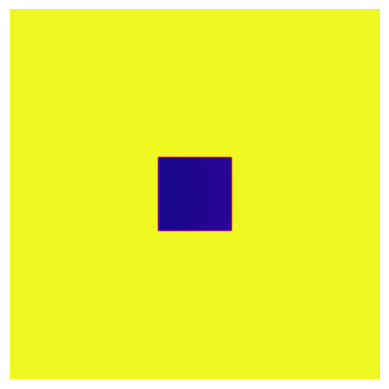

Here is the Python script that generated this plot:
import numpy as np
import matplotlib.pyplot as plt
import matplotlib.animation as animation
from scipy.ndimage import gaussian_filter

# Global parameters
phi = (1 + np.sqrt(5)) / 2  # Golden ratio; an irrational number for modulation
width, height = 200, 200    # Grid dimensions
Du, Dv = 0.16, 0.08         # Diffusion coefficients

# Improved Algebraic Geometry Module
#
# Here we define two elliptic curves with parameters chosen to introduce rich algebraic
# invariants into the diffusion field. The idea is to compute two implicit functions:
#   f1(x, y) = y^2 - (x^3 - 3*x + 1)
#   f2(x, y) = y^2 - (x^3 - phi*x + phi**2)
#
# Their squared sums form an "error" field whose reciprocal (after proper normalization)
# creates a potential that modulates the reaction–diffusion process. This introduces 
# an interplay between algebraically defined structures and the emergence of complex patterns.
def algebraic_morphism(grid_x, grid_y):
    X, Y = np.meshgrid(grid_x, grid_y)
    # Define two elliptic curves (Weierstrass forms with distinct parameters)
    f1 = Y**2 - (X**3 - 3*X + 1)
    f2 = Y**2 - (X**3 - phi*X + phi**2)
    # Combined "error" reflecting deviation from these algebraic curves
    E = f1**2 + f2**2
    # The potential function inversely modulates diffusion intensity.
    # Higher values of E (further from the curves) result in smaller influence,
    # while regions near the curves have stronger modulation.
    return 1.0 / (1.0 + E)

# Reaction–Diffusion dynamics with field-modulated instability
def reaction_diffusion(U, V, morphism):
    # Simple Laplacian via Gaussian filter approximates diffusion;
    # this is then locally weighted by the algebraic morphism field.
    Lu = gaussian_filter(U, sigma=1)
    Lv = gaussian_filter(V, sigma=1)
    # The reaction term couples U and V in a nonlinear manner.
    reaction = U * V**2
    # Update equations incorporate algebraic geometry modulation:
    U += (Du * Lu - reaction + 0.055 * (1 - U)) * morphism
    V += (Dv * Lv + reaction - (0.062 + 0.005 * np.sin(phi)) * V) * morphism
    return U, V

# Initial conditions: a mostly uniform state with a slight perturbation in the center.
U = np.ones((width, height))
V = np.zeros((width, height))
r = 20
U[width//2 - r:width//2 + r, height//2 - r:height//2 + r] = 0.50
V[width//2 - r:width//2 + r, height//2 - r:height//2 + r] = 0.25

# Create a coordinate grid to be used in the algebraic morphism.
grid_x = np.linspace(-2, 2, width)
grid_y = np.linspace(-2, 2, height)
morphism_field = algebraic_morphism(grid_x, grid_y)

# Poetic modulation: A slowly changing modulation factor inspired by the emotional arc of the poem.
poem_arc = np.linspace(0.8, 1.2, 500)

# Set up the matplotlib figure
fig, ax = plt.subplots()
img = ax.imshow(U, cmap='plasma', interpolation='bilinear')
plt.axis('off')

def update(frame):
    global U, V
    # Modulate the effect of the algebraic field with the poetic arc to guide instability.
    current_modulation = morphism_field * poem_arc[frame % len(poem_arc)]
    U, V = reaction_diffusion(U, V, current_modulation)
    img.set_data(U)
    return [img]

ani = animation.FuncAnimation(fig, update, frames=600, interval=50, blit=True)
plt.show()
